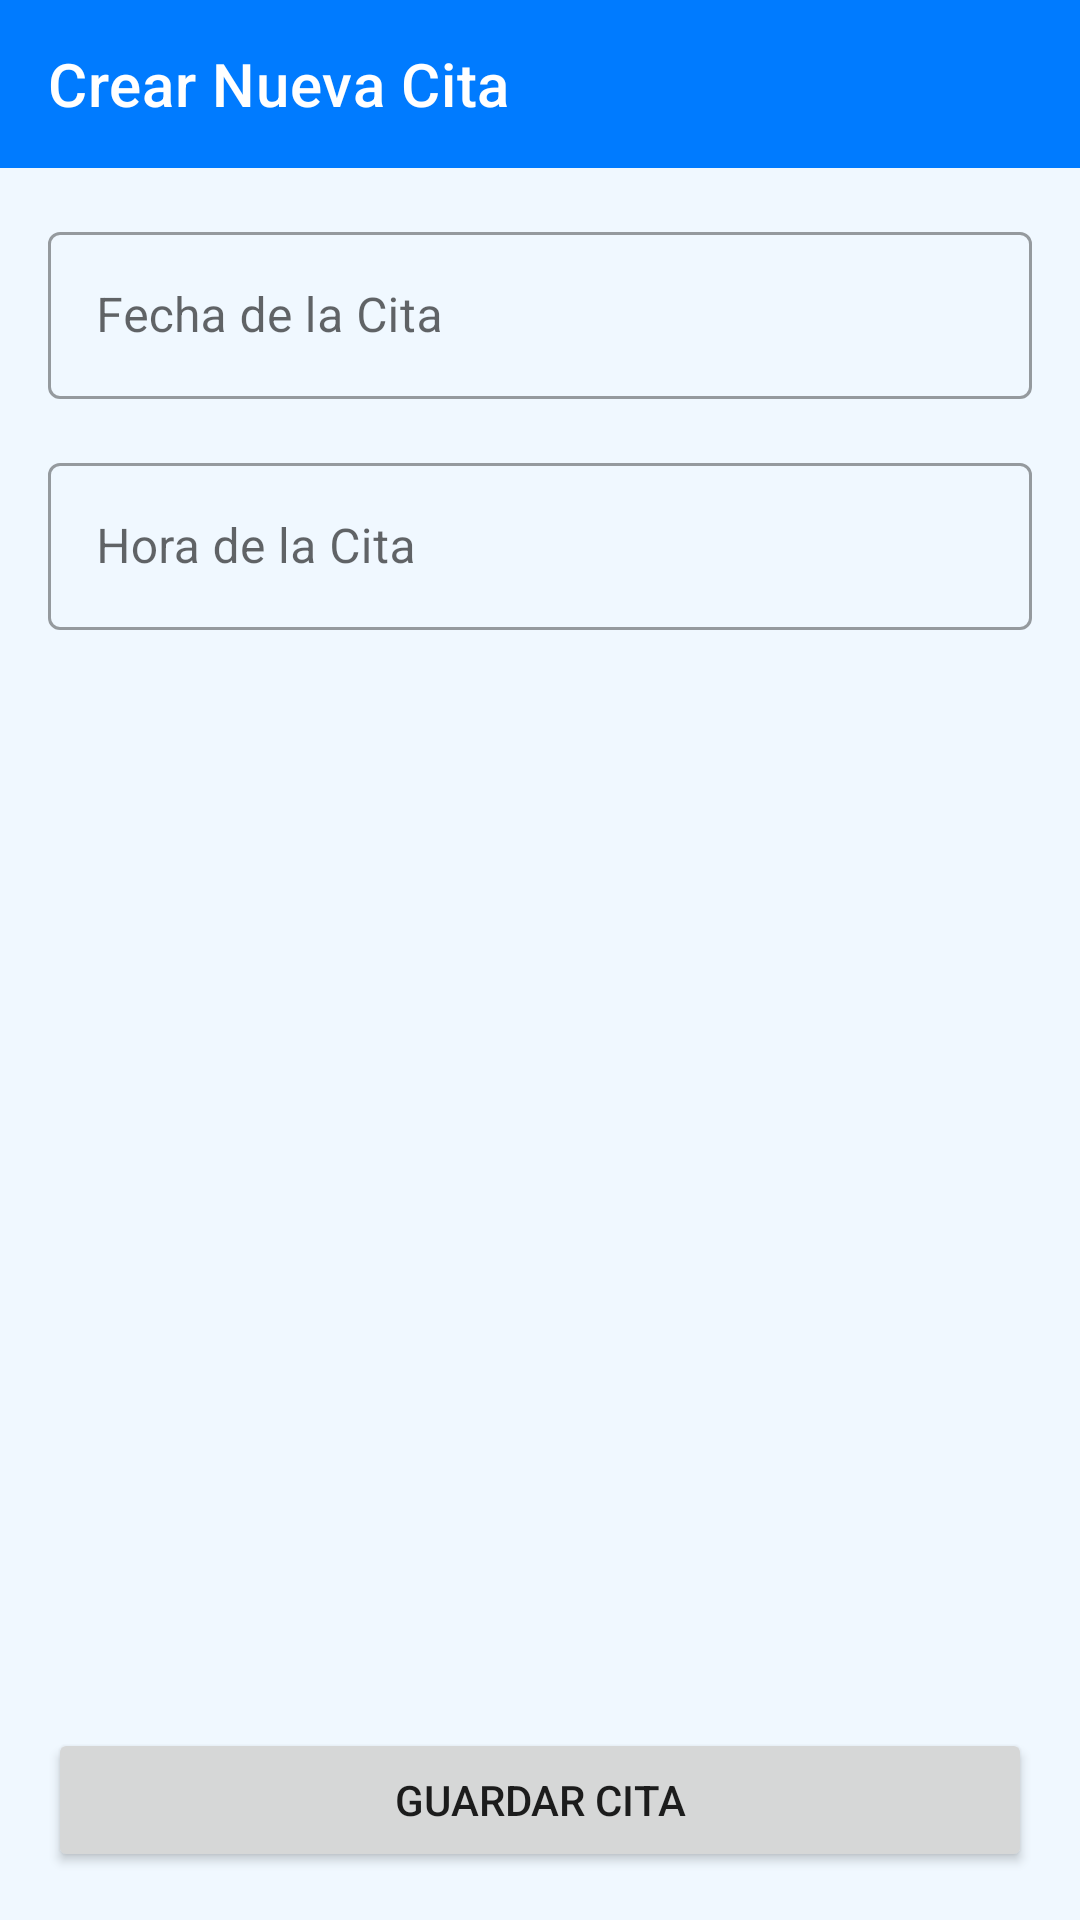

Write the Android layout XML for this screen, with the resource values it uses.
<!-- AndroidManifest.xml: application theme Theme.CentroMédicoCibertec -->
<!-- res/layout/activity_crear_cita.xml -->
<?xml version="1.0" encoding="utf-8"?>
<LinearLayout xmlns:android="http://schemas.android.com/apk/res/android"
    xmlns:app="http://schemas.android.com/apk/res-auto"
    xmlns:tools="http://schemas.android.com/tools"
    android:layout_width="match_parent"
    android:layout_height="match_parent"
    android:orientation="vertical"
    android:background="@color/light_background"
    tools:context=".ui.view.CrearCitaActivity">

    <com.google.android.material.appbar.AppBarLayout
        android:layout_width="match_parent"
        android:layout_height="wrap_content">
        <com.google.android.material.appbar.MaterialToolbar
            android:id="@+id/toolbar"
            android:layout_width="match_parent"
            android:layout_height="?attr/actionBarSize"
            app:title="Crear Nueva Cita"
            app:titleTextColor="@color/white"
            android:background="@color/primary_blue"/>
    </com.google.android.material.appbar.AppBarLayout>

    <LinearLayout
        android:layout_width="match_parent"
        android:layout_height="match_parent"
        android:orientation="vertical"
        android:padding="16dp">

        <com.google.android.material.textfield.TextInputLayout
            android:layout_width="match_parent"
            android:layout_height="wrap_content"
            style="@style/Widget.MaterialComponents.TextInputLayout.OutlinedBox">
            <com.google.android.material.textfield.TextInputEditText
                android:id="@+id/etFechaCita"
                android:layout_width="match_parent"
                android:layout_height="wrap_content"
                android:hint="Fecha de la Cita"
                android:focusable="false"
                android:clickable="true"/>
        </com.google.android.material.textfield.TextInputLayout>

        <com.google.android.material.textfield.TextInputLayout
            android:layout_width="match_parent"
            android:layout_height="wrap_content"
            android:layout_marginTop="16dp"
            style="@style/Widget.MaterialComponents.TextInputLayout.OutlinedBox">
            <com.google.android.material.textfield.TextInputEditText
                android:id="@+id/etHoraCita"
                android:layout_width="match_parent"
                android:layout_height="wrap_content"
                android:hint="Hora de la Cita"
                android:focusable="false"
                android:clickable="true"/>
        </com.google.android.material.textfield.TextInputLayout>

        <View
            android:layout_width="0dp"
            android:layout_height="0dp"
            android:layout_weight="1"/>

        <Button
            android:id="@+id/btnGuardarCita"
            android:layout_width="match_parent"
            android:layout_height="wrap_content"
            android:paddingVertical="12dp"
            android:text="Guardar Cita"/>
    </LinearLayout>
</LinearLayout>
<!-- resources referenced by this layout -->
<resources>
  <color name="light_background">#F0F8FF</color>
  <color name="primary_blue">#007BFF</color>
  <color name="white">#FFFFFFFF</color>
  <style name="Theme.CentroMédicoCibertec" parent="Base.Theme.CentroMédicoCibertec" />
  <style name="Base.Theme.CentroMédicoCibertec" parent="Theme.MaterialComponents.DayNight.NoActionBar">
  
          
          <item name="colorPrimary">@color/primary_blue</item>
          <item name="colorPrimaryVariant">@color/primary_dark_blue</item>
          <item name="colorOnPrimary">@color/white</item>
  
          
          <item name="colorSecondary">@color/accent_blue</item>
          <item name="colorOnSecondary">@color/black</item>
  
          
          <item name="android:statusBarColor" tools:targetApi="l">?attr/colorPrimaryVariant</item>
  
          
          <item name="android:colorBackground">@color/light_background</item>
      </style>
  <color name="primary_dark_blue">#0056b3</color>
  <color name="accent_blue">#00C9FF</color>
  <color name="black">#FF000000</color>
</resources>
